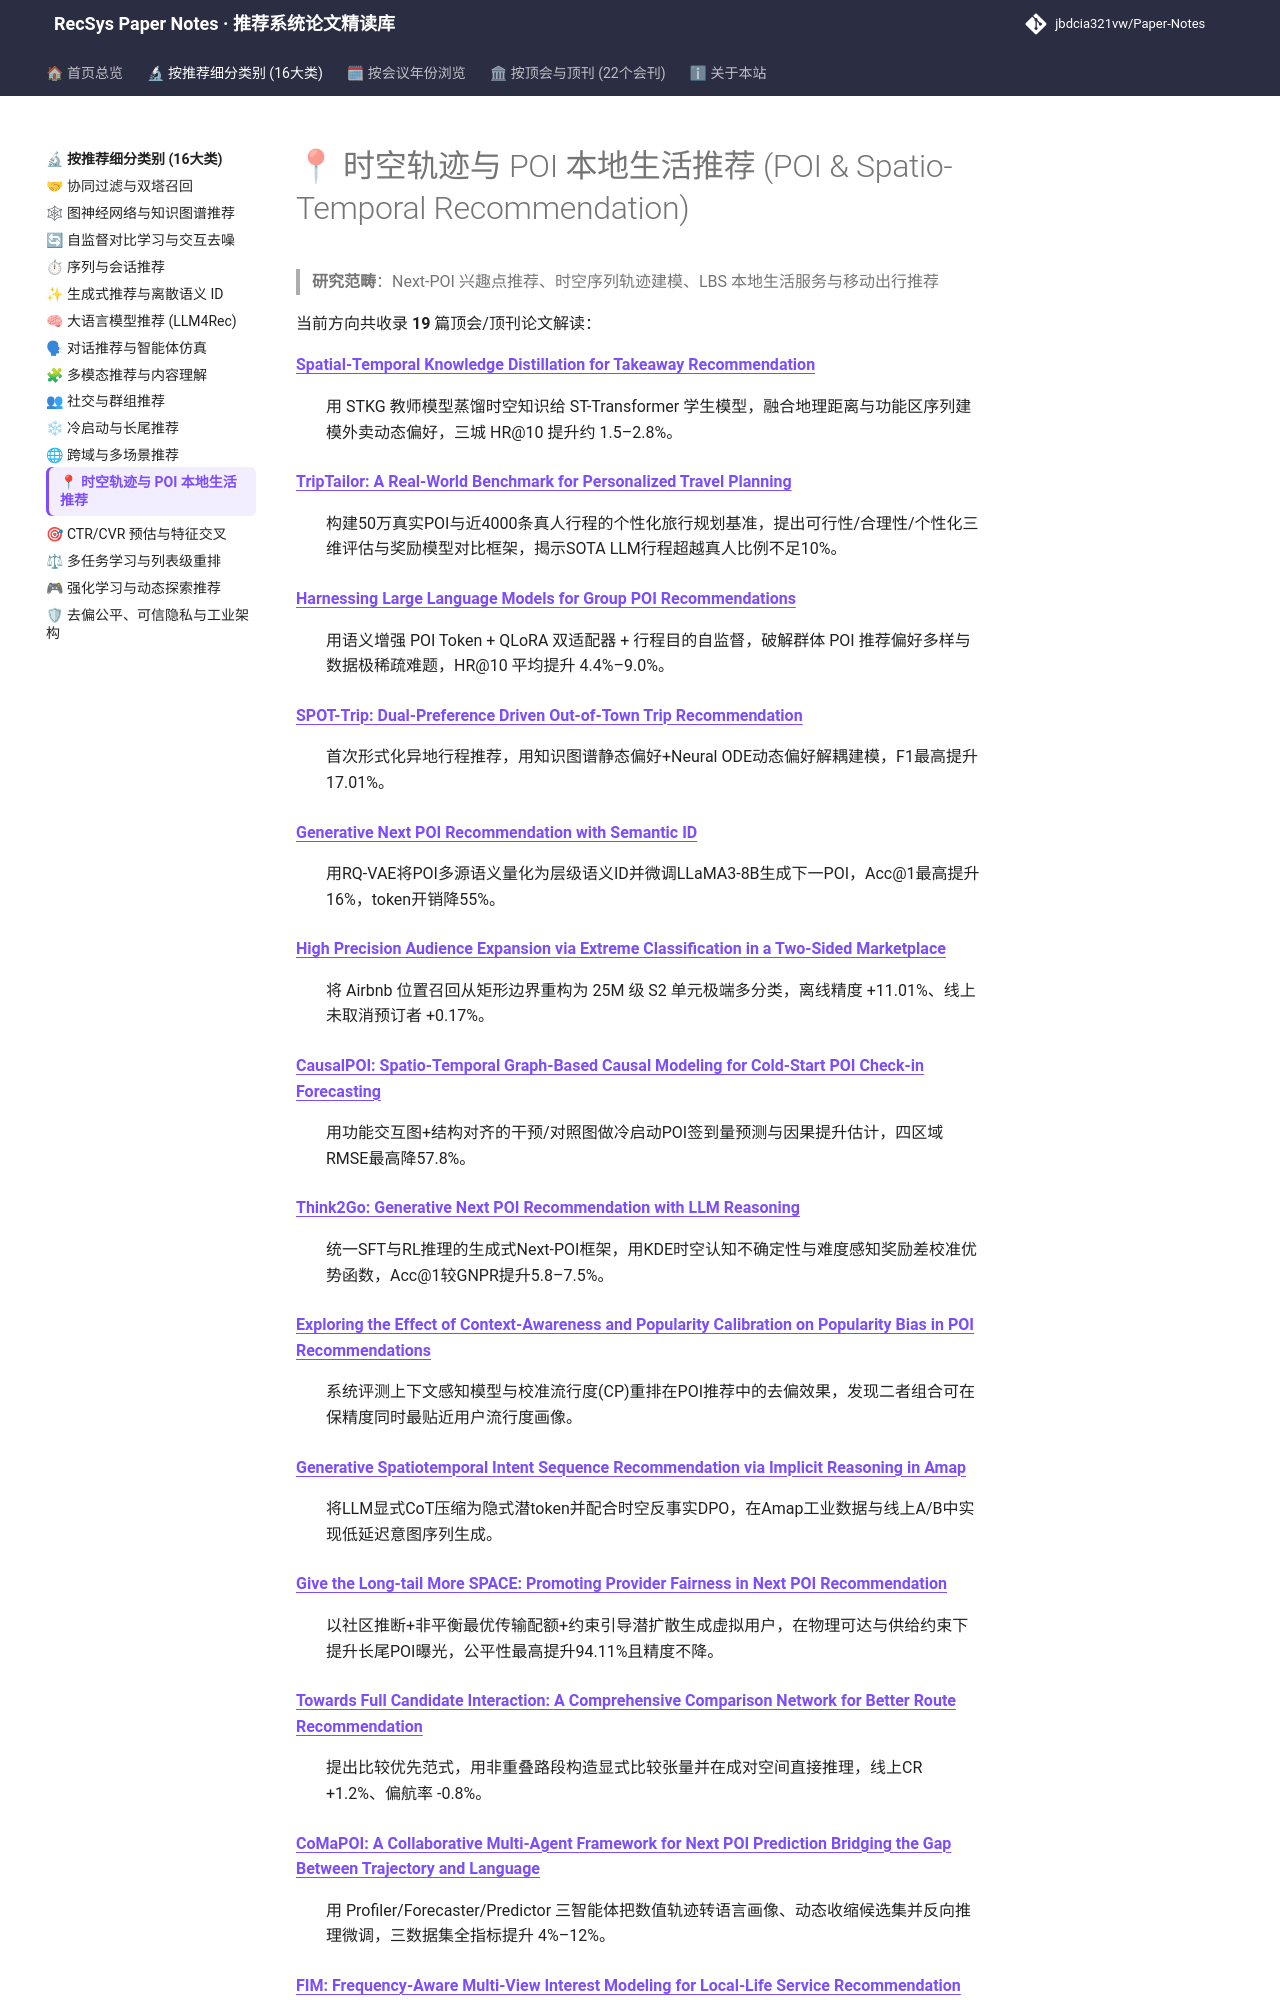

repository: jbdcia321vw/Paper-Notes · page: topics/poi_spatiotemporal_rec/index.html · generator: mkdocs

# 📍 时空轨迹与 POI 本地生活推荐 (POI & Spatio-Temporal Recommendation)

> **研究范畴**：Next-POI 兴趣点推荐、时空序列轨迹建模、LBS 本地生活服务与移动出行推荐

当前方向共收录 **19** 篇顶会/顶刊论文解读：

<dl>
<dt><strong><a href="../../venues/AAAI/2025/poi_spatiotemporal_rec/spatial_temporal_knowledge_distillation_for_takeaway_recommendation/">Spatial-Temporal Knowledge Distillation for Takeaway Recommendation</a></strong></dt>
<dd>
<p>用 STKG 教师模型蒸馏时空知识给 ST-Transformer 学生模型，融合地理距离与功能区序列建模外卖动态偏好，三城 HR@10 提升约 1.5–2.8%。</p>
</dd>
<dt><strong><a href="../../venues/ACL_EMNLP/2025/poi_spatiotemporal_rec/triptailor_a_real_world_benchmark_for_personalized_travel_planning/">TripTailor: A Real-World Benchmark for Personalized Travel Planning</a></strong></dt>
<dd>
<p>构建50万真实POI与近4000条真人行程的个性化旅行规划基准，提出可行性/合理性/个性化三维评估与奖励模型对比框架，揭示SOTA LLM行程超越真人比例不足10%。</p>
</dd>
<dt><strong><a href="../../venues/CIKM/2025/poi_spatiotemporal_rec/harnessing_large_language_models_for_group_poi_recommendations/">Harnessing Large Language Models for Group POI Recommendations</a></strong></dt>
<dd>
<p>用语义增强 POI Token + QLoRA 双适配器 + 行程目的自监督，破解群体 POI 推荐偏好多样与数据极稀疏难题，HR@10 平均提升 4.4%–9.0%。</p>
</dd>
<dt><strong><a href="../../venues/ICLR_NeurIPS_ICML/2025/poi_spatiotemporal_rec/spot_trip_dual_preference_driven_out_of_town_trip_recommendation/">SPOT-Trip: Dual-Preference Driven Out-of-Town Trip Recommendation</a></strong></dt>
<dd>
<p>首次形式化异地行程推荐，用知识图谱静态偏好+Neural ODE动态偏好解耦建模，F1最高提升17.01%。</p>
</dd>
<dt><strong><a href="../../venues/KDD/2025/poi_spatiotemporal_rec/generative_next_poi_recommendation_with_semantic_id/">Generative Next POI Recommendation with Semantic ID</a></strong></dt>
<dd>
<p>用RQ-VAE将POI多源语义量化为层级语义ID并微调LLaMA3-8B生成下一POI，Acc@1最高提升16%，token开销降55%。</p>
</dd>
<dt><strong><a href="../../venues/KDD/2025/collaborative_filtering/high_precision_audience_expansion_via_extreme_classification_in_a_two_sided/">High Precision Audience Expansion via Extreme Classification in a Two-Sided Marketplace</a></strong></dt>
<dd>
<p>将 Airbnb 位置召回从矩形边界重构为 25M 级 S2 单元极端多分类，离线精度 +11.01%、线上未取消预订者 +0.17%。</p>
</dd>
<dt><strong><a href="../../venues/KDD/2026/poi_spatiotemporal_rec/causalpoi_spatio_temporal_graph_based_causal_modeling_for_cold_start_poi_ch/">CausalPOI: Spatio-Temporal Graph-Based Causal Modeling for Cold-Start POI Check-in Forecasting</a></strong></dt>
<dd>
<p>用功能交互图+结构对齐的干预/对照图做冷启动POI签到量预测与因果提升估计，四区域RMSE最高降57.8%。</p>
</dd>
<dt><strong><a href="../../venues/KDD/2026/poi_spatiotemporal_rec/think2go_generative_next_poi_recommendation_with_llm_reasoning/">Think2Go: Generative Next POI Recommendation with LLM Reasoning</a></strong></dt>
<dd>
<p>统一SFT与RL推理的生成式Next-POI框架，用KDE时空认知不确定性与难度感知奖励差校准优势函数，Acc@1较GNPR提升5.8–7.5%。</p>
</dd>
<dt><strong><a href="../../venues/RecSys/2025/poi_spatiotemporal_rec/exploring_the_effect_of_context_awareness_and_popularity_calibration_on_pop/">Exploring the Effect of Context-Awareness and Popularity Calibration on Popularity Bias in POI Recommendations</a></strong></dt>
<dd>
<p>系统评测上下文感知模型与校准流行度(CP)重排在POI推荐中的去偏效果，发现二者组合可在保精度同时最贴近用户流行度画像。</p>
</dd>
<dt><strong><a href="../../venues/RecSys/2026/poi_spatiotemporal_rec/generative_spatiotemporal_intent_sequence_recommendation_via_implicit_reaso/">Generative Spatiotemporal Intent Sequence Recommendation via Implicit Reasoning in Amap</a></strong></dt>
<dd>
<p>将LLM显式CoT压缩为隐式潜token并配合时空反事实DPO，在Amap工业数据与线上A/B中实现低延迟意图序列生成。</p>
</dd>
<dt><strong><a href="../../venues/RecSys/2026/poi_spatiotemporal_rec/give_the_long_tail_more_space_promoting_provider_fairness_in_next_poi_recom/">Give the Long-tail More SPACE: Promoting Provider Fairness in Next POI Recommendation</a></strong></dt>
<dd>
<p>以社区推断+非平衡最优传输配额+约束引导潜扩散生成虚拟用户，在物理可达与供给约束下提升长尾POI曝光，公平性最高提升94.11%且精度不降。</p>
</dd>
<dt><strong><a href="../../venues/RecSys/2026/multi_task_reranking/towards_full_candidate_interaction_a_comprehensive_comparison_network_for_b/">Towards Full Candidate Interaction: A Comprehensive Comparison Network for Better Route Recommendation</a></strong></dt>
<dd>
<p>提出比较优先范式，用非重叠路段构造显式比较张量并在成对空间直接推理，线上CR +1.2%、偏航率 -0.8%。</p>
</dd>
<dt><strong><a href="../../venues/SIGIR/2025/poi_spatiotemporal_rec/comapoi_a_collaborative_multi_agent_framework_for_next_poi_prediction_bridg/">CoMaPOI: A Collaborative Multi-Agent Framework for Next POI Prediction Bridging the Gap Between Trajectory and Language</a></strong></dt>
<dd>
<p>用 Profiler/Forecaster/Predictor 三智能体把数值轨迹转语言画像、动态收缩候选集并反向推理微调，三数据集全指标提升 4%–12%。</p>
</dd>
<dt><strong><a href="../../venues/SIGIR/2025/sequential_rec/fim_frequency_aware_multi_view_interest_modeling_for_local_life_service_rec/">FIM: Frequency-Aware Multi-View Interest Modeling for Local-Life Se
